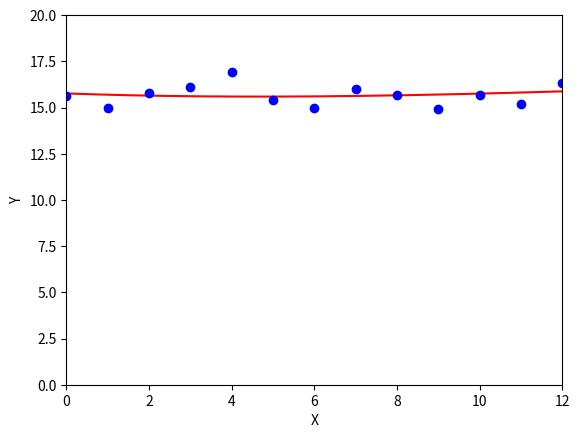

The matplotlib source for this figure:
#!/usr/bin/env python
# -*- coding: utf-8 -*-

import math
import numpy as np
import matplotlib.pyplot as plt
from scipy.stats import spearmanr

def split_array(data):
    v1 = []
    v2 = []
    for x, y in data:
        v1.append(x)
        v2.append(y)
    return v1, v2

def correlation(data):
    n = len(data)
    xm = 0.0
    ym = 0.0
    for x, y in data:
        xm += x
        ym += y
    xm /= n
    ym /= n
    sx2 = 0.0
    sy2 = 0.0
    sxy = 0.0
    for x, y in data:
        sx2 += (x - xm) ** 2
        sy2 += (y - ym) ** 2
        sxy += (x - xm) * (y - ym)
    return sxy / math.sqrt(sx2 * sy2)

def correlation2(data):
    xm = 0.0
    ym = 0.0
    sx2 = 0.0
    sy2 = 0.0
    sxy = 0.0
    i = 0
    for x, y in data:
        i += 1
        x -= xm
        xm += x / i
        sx2 += (i - 1) * x * x / i
        y -= ym
        ym += y / i
        sy2 += (i - 1) * y * y / i
        sxy += (i - 1) * x * y / i
    return sxy / math.sqrt(sx2 * sy2)

def rank_correlation(data):
    n = len(data)
    d = 0
    for x, y in data:
        d += (x - y) ** 2
    return 1.0 - 6.0 * d / (n ** 3 - n)

def regression(data):
    n = len(data)
    xm = 0.0
    ym = 0.0
    for x, y in data:
        xm += x
        ym += y
    xm /= n
    ym /= n
    sx2 = 0.0
    sxy = 0.0
    for x, y in data:
        sx2 += (x - xm) ** 2
        sxy += (x - xm) * (y - ym)
    a = sxy / sx2
    return a, ym - a * xm

def regression2(data):
    xm = 0.0
    ym = 0.0
    sx2 = 0.0
    sxy = 0.0
    i = 0
    for x, y in data:
        i += 1
        x -= xm
        xm += x / i
        sx2 += (i - 1) * x * x / i
        y -= ym
        ym += y / i
        sxy += (i - 1) * x * y / i
    a = sxy / sx2
    return a, ym - a * xm

# 強い正の相関
rank1 = [
    (1, 2), (2, 1), (3, 3), (4, 4),
    (5, 5), (6, 7), (7, 6), (8, 8),
    (9, 9), (10, 11), (11, 10), (12, 13),
    (13, 18), (14, 12), (15, 23), (16, 14),
    (17, 19), (18, 16), (19, 20), (20, 15),
    (21, 17), (22, 21), (23, 25), (24, 24),
    (25, 22), (26, 27), (27, 26), (28, 29),
    (29, 28), (30, 30)
]

# 弱い正の相関
rank2 = [
    (1, 2), (2, 4), (3, 18), (4, 23),
    (5, 7), (6, 5), (7, 19), (8, 11),
    (9, 3), (10, 13), (11, 20), (12, 25),
    (13, 6), (14, 29), (15, 1), (16, 10),
    (17, 12), (18, 24), (19, 30), (20, 16),
    (21, 21), (22, 26), (23, 14), (24, 15),
    (25, 9), (26, 27), (27, 8), (28, 28),
    (29, 17), (30, 22)
]

# 強い負の相関
rank3 = [
    (1, 30), (2, 29), (3, 26), (4, 25),
    (5, 27), (6, 23), (7, 22), (8, 24),
    (9, 28), (10, 19), (11, 21), (12, 20),
    (13, 16), (14, 11), (15, 17), (16, 18),
    (17, 14), (18, 13), (19, 12), (20, 5),
    (21, 10), (22, 15), (23, 7), (24, 9),
    (25, 6), (26, 4), (27, 8), (28, 3),
    (29, 2), (30, 1)
]

# 弱い負の相関
rank4 = [
    (1, 27), (2, 25), (3, 19), (4, 20),
    (5, 1), (6, 21), (7, 10), (8, 18),
    (9, 22), (10, 24), (11, 30), (12, 16),
    (13, 17), (14, 4), (15, 26), (16, 14),
    (17, 5), (18, 28), (19, 12), (20, 13),
    (21, 23), (22, 6), (23, 29), (24, 11),
    (25, 9), (26, 3), (27, 15), (28, 8),
    (29, 7), (30, 2)
]

data1 = [
    (4.6, 5.5), (0.0, 1.7), (6.4, 7.2), (6.5, 8.3),
    (4.4, 5.7), (1.1, 1.1), (2.8, 4.1), (5.1, 6.7),
    (3.4, 5.0), (5.8, 6.6), (5.7, 6.3), (5.5, 5.6),
    (7.9, 8.7), (3.0, 3.6), (6.8, 8.2), (6.2, 6.2),
    (4.0, 5.0), (8.6, 9.5), (7.5, 8.9), (1.3, 2.6),
    (6.3, 7.4), (3.1, 5.0), (6.1, 8.2), (5.3, 6.6),
    (3.9, 5.1), (5.8, 7.0), (2.6, 3.5), (4.8, 6.3),
    (2.2, 2.9), (5.3, 6.9)
]

data2 = [
    (4.6, 5.2), (0.0, 7.6), (6.4, 5.6), (6.5, 10.1),
    (4.4, 8.0), (1.1, 0.0), (2.8, 6.5), (5.1, 10.2),
    (3.4, 10.4), (5.8, 5.3), (5.7, 3.3), (5.5, 0.0),
    (7.9, 7.0), (3.0, 0.5), (6.8, 10.4), (6.2, 0.0),
    (4.0, 4.7), (8.6, 8.7), (7.5, 10.7), (1.3, 4.8),
    (6.3, 8.1), (3.1, 10.7), (6.1, 17.9), (5.3, 9.0),
    (3.9, 7.6), (5.8, 9.5), (2.6, 2.8), (4.8, 10.2),
    (2.2, 0.0), (5.3, 10.8)
]

data3 = [
    (6.1, 3.7), (3.9, 7.5), (8.6, 1.7), (5.9, 3.9),
    (3.5, 5.5), (7.0, 2.4), (0.9, 9.8), (0.0, 10.2),
    (5.2, 4.2), (3.5, 6.5), (6.9, 3.2), (4.3, 5.9),
    (5.0, 5.9), (7.4, 3.3), (3.1, 6.6), (4.0, 6.2),
    (6.9, 2.9), (4.8, 5.0), (10.6, 0.0), (4.7, 4.3),
    (2.9, 7.6), (7.2, 2.2), (3.6, 6.0), (5.5, 4.3),
    (5.5, 4.5), (6.9, 3.2), (5.8, 3.6), (4.8, 4.6),
    (7.3, 2.5), (4.7, 5.4)
]

data4 = [
    (3.5, 10.2), (8.0, 0.0), (10.2, 3.0), (2.1, 10.8),
    (2.8, 7.2), (3.7, 2.1), (5.1, 2.2), (7.5, 0.2),
    (7.6, 4.6), (5.3, 0.3), (4.7, 6.0), (8.3, 5.4),
    (4.8, 4.7), (6.6, 2.2), (2.4, 10.0), (4.4, 5.6),
    (3.6, 9.3), (7.0, 3.0), (4.9, 3.1), (2.7, 4.4),
    (9.2, 7.3), (3.7, 7.8), (0.8, 1.0), (4.8, 10.0),
    (6.5, 1.1), (6.3, 0.9), (2.7, 4.9), (5.0, 3.9),
    (3.4, 10.5), (6.6, 6.7),
]

data = [
    (0, 15.6), (1, 15.0), (2, 15.8), (3, 16.1), (4, 16.9),
    (5, 15.4), (6, 15.0), (7, 16.0), (8, 15.7), (9, 14.9),
    (10, 15.7), (11, 15.2), (12, 16.3), (13, 15.4), (14, 16.4),
    (15, 17.0), (16, 16.4), (17, 16.0), (18, 15.5), (19, 16.9),
    (20, 16.3), (21, 15.8), (22, 16.7), (23, 16.7), (24, 17.0),
    (25, 16.9), (26, 16.5), (27, 16.7), (28, 16.0), (29, 17.3),
    (30, 16.2), (31, 16.4)
]

print("correlation", correlation(data))
print("correlation2", correlation2(data))
print("rank_correlation", rank_correlation(data))
print("spearmanr", spearmanr(data))
print("regression", regression(data))
print("regression2", regression2(data))

v1, v2 = split_array(data)
print("np.corrcoef", np.corrcoef(v1, v2)[0, 1])

def plot2data(v1, v2, filename):
    plt.xlim(0, 12)
    plt.ylim(0, 20)

    def phi(x):
        return [1, x, x ** 2, x ** 3]

    def f(w, x):
        return np.dot(w, phi(x))

    PHI = np.array([phi(x) for x in v1])
    w = np.linalg.solve(np.dot(PHI.T, PHI), np.dot(PHI.T, v2))

    xlist = np.arange(0, 20, 0.1)
    ylist = [f(w, x) for x in xlist]
    plt.plot(xlist, ylist, color="red")

    plt.xlabel('X')
    plt.ylabel('Y')
    plt.plot(v1, v2, 'o', color="blue")
    plt.savefig(filename)

v1, v2 = split_array(data)
plot2data(v1, v2, "image.png")
